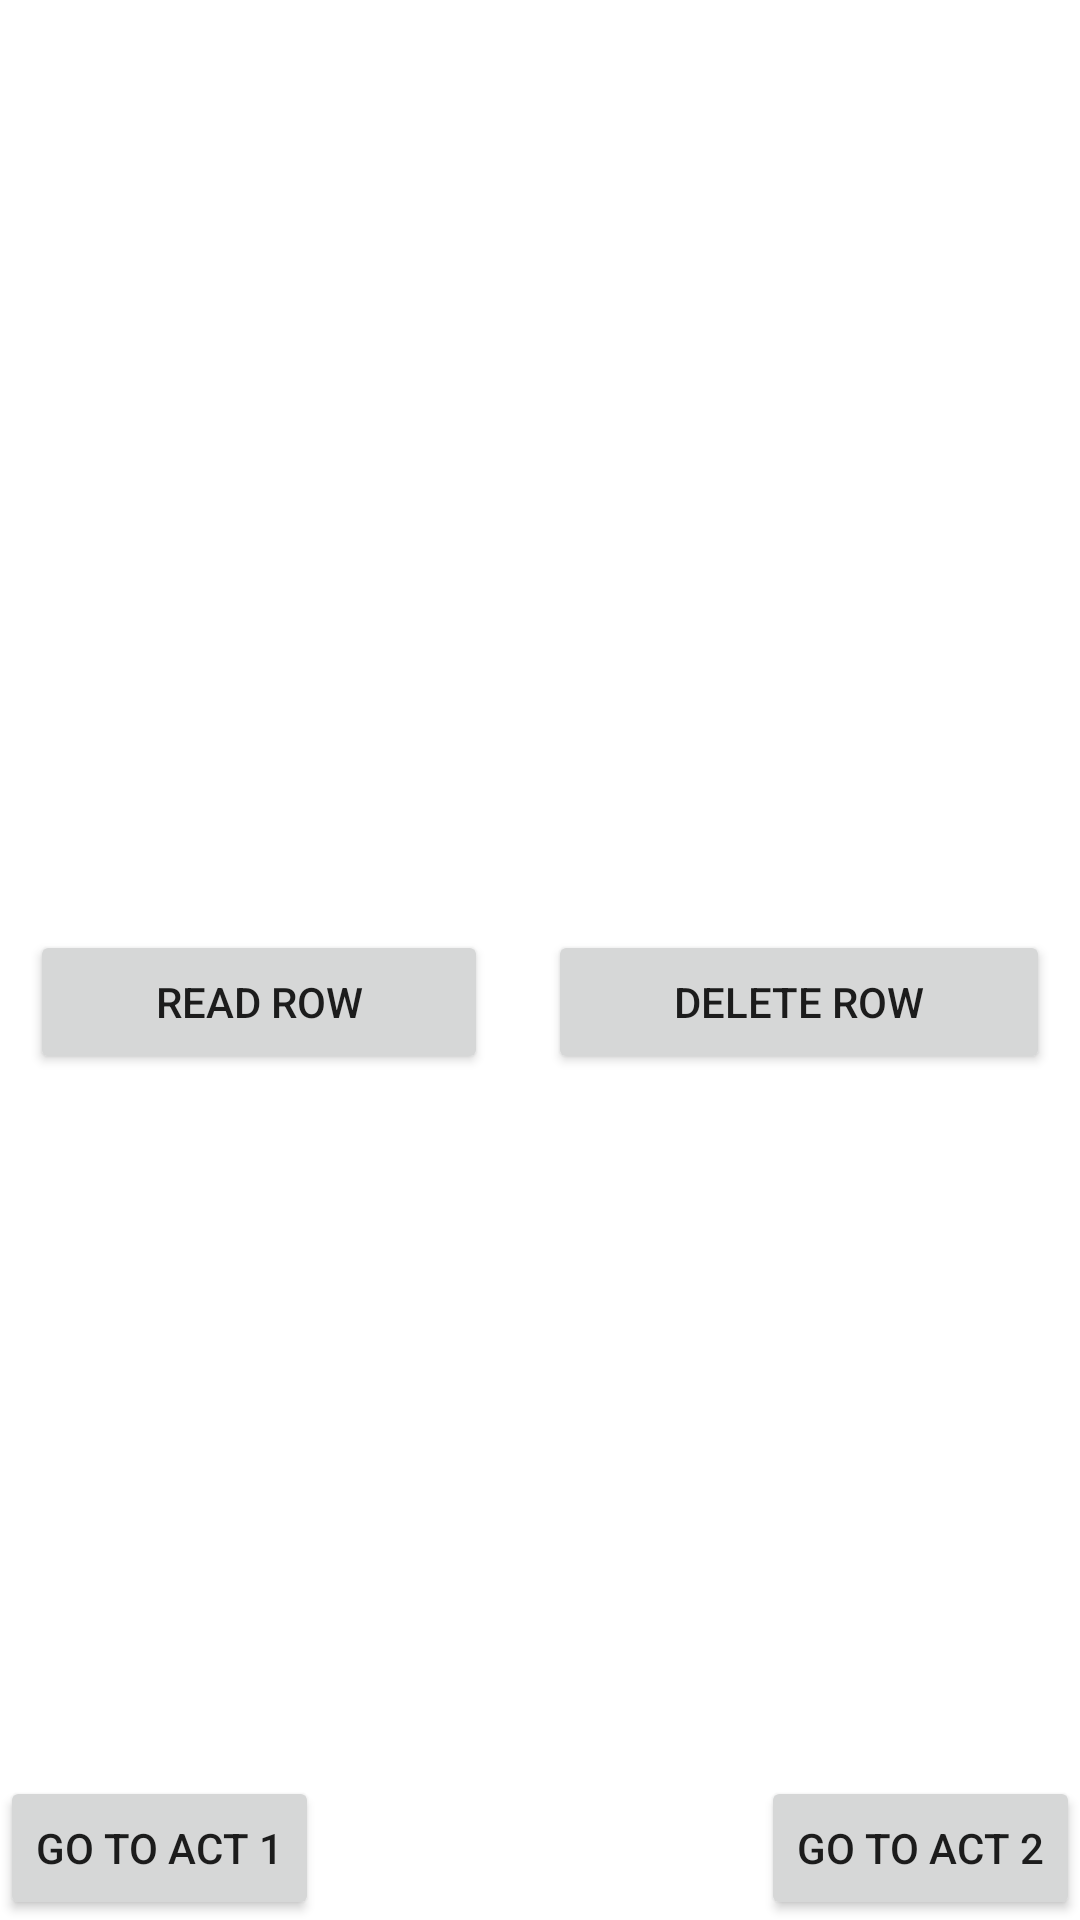

Write the Android layout XML for this screen, with the resource values it uses.
<!-- AndroidManifest.xml: application theme Theme.AlghamdimidT2 -->
<!-- res/layout/activity_main4.xml -->
<?xml version="1.0" encoding="utf-8"?>
<androidx.constraintlayout.widget.ConstraintLayout xmlns:android="http://schemas.android.com/apk/res/android"
    xmlns:app="http://schemas.android.com/apk/res-auto"
    xmlns:tools="http://schemas.android.com/tools"
    android:layout_width="match_parent"
    android:layout_height="match_parent"
    tools:context=".MainActivity4">

    <TableLayout
        android:layout_width="match_parent"
        android:layout_height="wrap_content"
        app:layout_constraintEnd_toEndOf="parent"
        app:layout_constraintStart_toStartOf="parent"
        app:layout_constraintTop_toTopOf="parent">

        <TableRow
            android:layout_width="match_parent"
            android:layout_height="match_parent"
            android:minHeight="100dp">

            <TextView
                android:id="@+id/out_first_row"
                android:layout_width="wrap_content"
                android:layout_height="wrap_content" />
        </TableRow>

        <TableRow
            android:layout_width="match_parent"
            android:layout_height="match_parent"
            android:minHeight="100dp" />

        <TableRow
            android:layout_width="match_parent"
            android:layout_height="match_parent"
            android:minHeight="100dp" />

        <TableRow
            android:layout_width="match_parent"
            android:layout_height="match_parent"
            android:minHeight="100dp">

            <Button
                android:id="@+id/btn_read_first_row"
                android:layout_width="wrap_content"
                android:layout_height="wrap_content"
                android:layout_margin="10dp"
                android:layout_weight="1"
                android:text="@string/read_row" />

            <Button
                android:id="@+id/btn_del_first_row"
                android:layout_width="wrap_content"
                android:layout_height="wrap_content"
                android:layout_margin="10dp"
                android:layout_weight="1"
                android:text="@string/delete_row" />
        </TableRow>
    </TableLayout>

    <Button
        android:id="@+id/btn_go_2act1"
        android:layout_width="wrap_content"
        android:layout_height="wrap_content"
        android:text="@string/go_to_act1"
        app:layout_constraintBottom_toBottomOf="parent"
        app:layout_constraintStart_toStartOf="parent" />

    <Button
        android:id="@+id/btn_go_2act3"
        android:layout_width="wrap_content"
        android:layout_height="wrap_content"
        android:text="@string/go_to_actt2"
        app:layout_constraintBottom_toBottomOf="parent"
        app:layout_constraintEnd_toEndOf="parent" />

</androidx.constraintlayout.widget.ConstraintLayout>
<!-- resources referenced by this layout -->
<resources>
  <string name="delete_row">delete row</string>
  <string name="go_to_act1">go to act 1</string>
  <string name="go_to_actt2">go to act 2</string>
  <string name="read_row">read row</string>
  <style name="Theme.AlghamdimidT2" parent="Theme.MaterialComponents.DayNight.DarkActionBar">
          
          <item name="colorPrimary">@color/purple_500</item>
          <item name="colorPrimaryVariant">@color/purple_700</item>
          <item name="colorOnPrimary">@color/white</item>
          
          <item name="colorSecondary">@color/teal_200</item>
          <item name="colorSecondaryVariant">@color/teal_700</item>
          <item name="colorOnSecondary">@color/black</item>
          
          <item name="android:statusBarColor" tools:targetApi="l">?attr/colorPrimaryVariant</item>
          
      </style>
  <!-- not gathered from this repository: default colours our renderer supplied (Android Studio template values) -->
  <color name="purple_500">#FF6200EE</color>
  <color name="purple_700">#FF3700B3</color>
  <color name="teal_200">#FF03DAC5</color>
  <color name="teal_700">#FF018786</color>
  <color name="black">#FF000000</color>
  <color name="white">#FFFFFFFF</color>
</resources>
